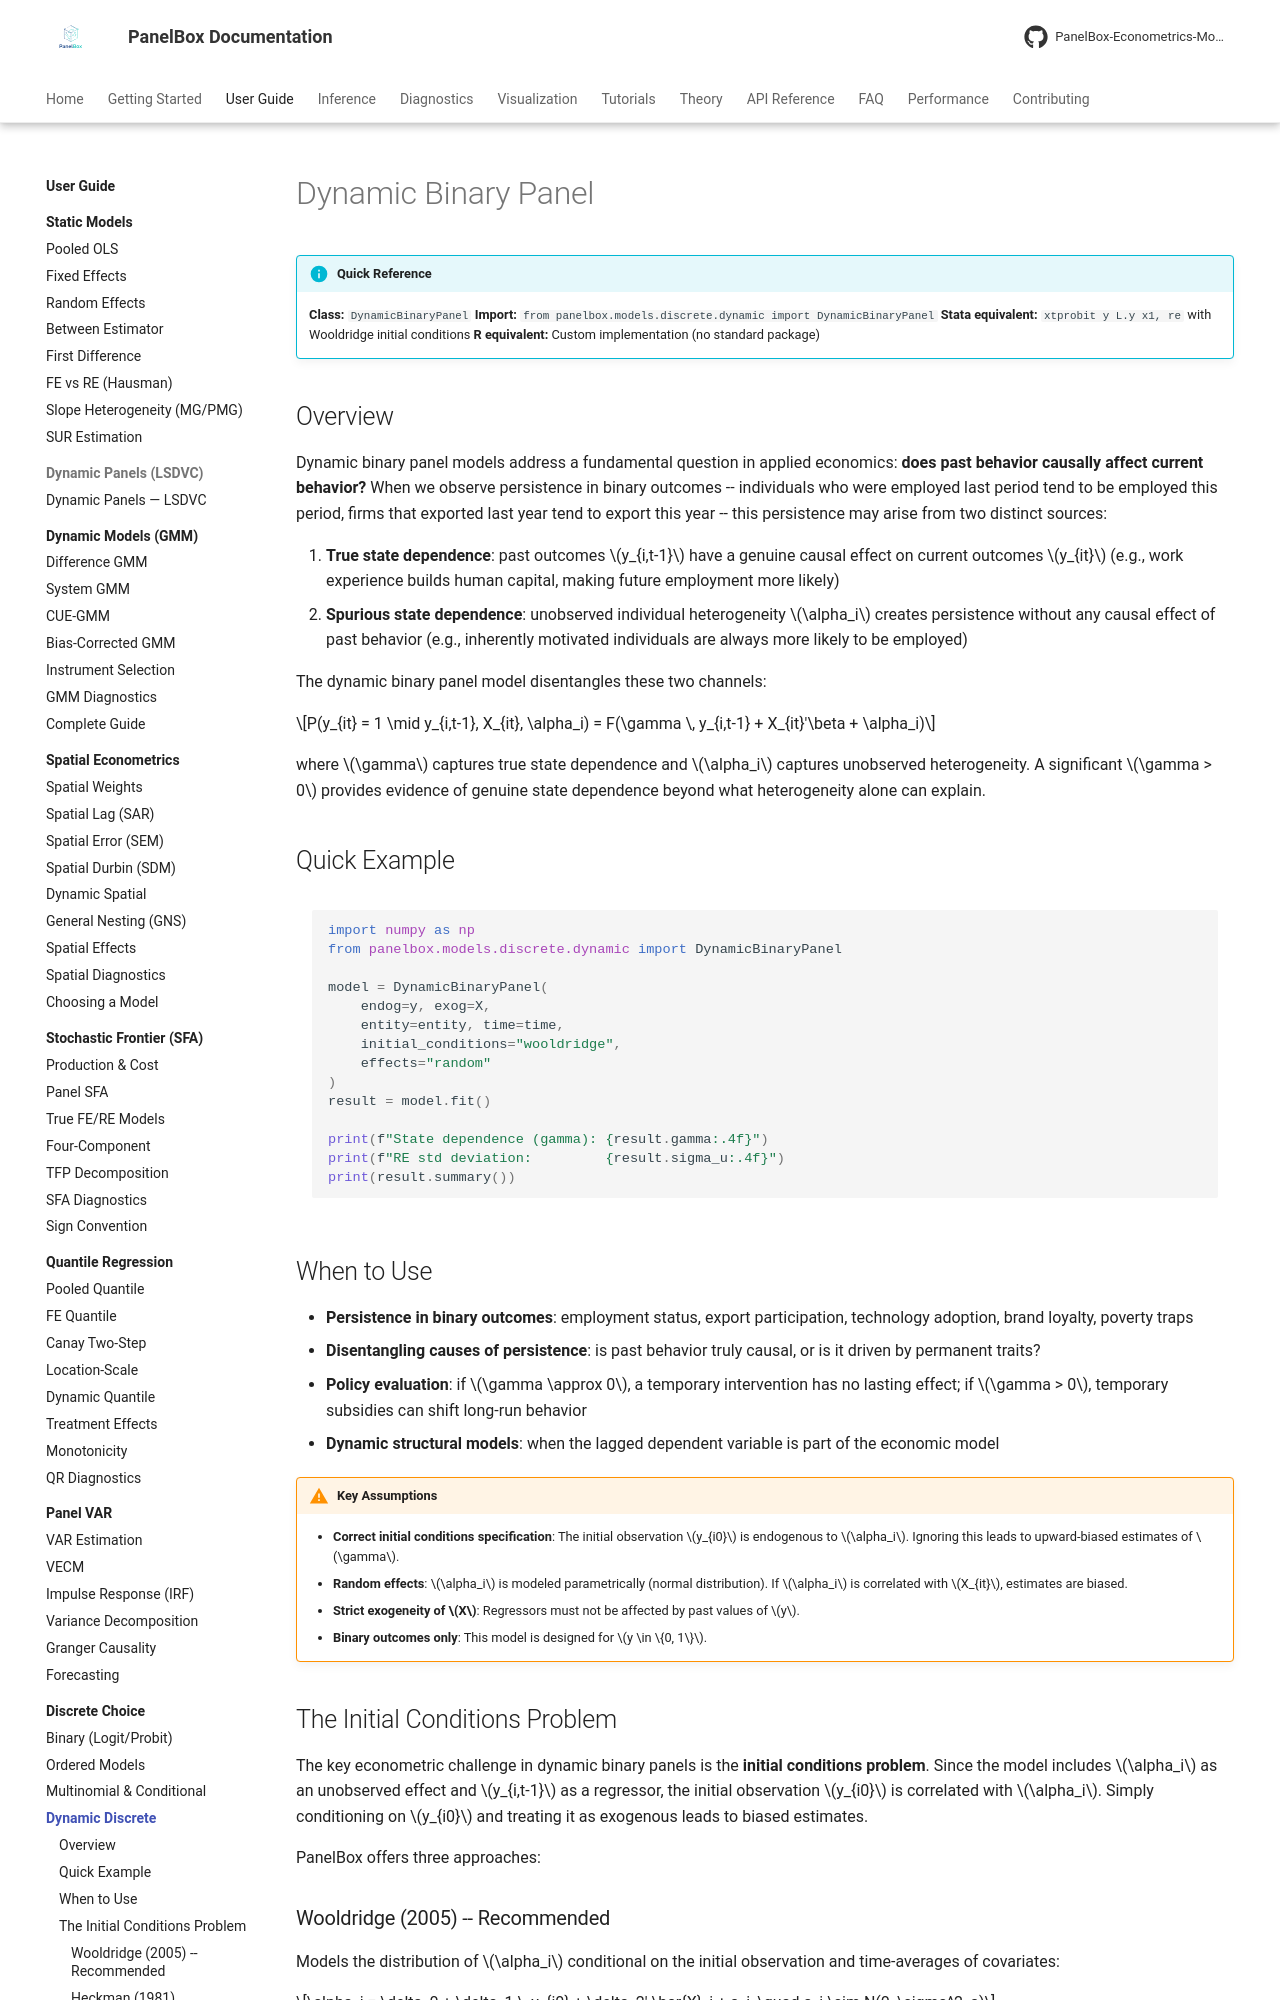

repository: PanelBox-Econometrics-Model/panelbox · page: user-guide/discrete/dynamic/index.html · generator: mkdocs

---
title: "Dynamic Binary Panel"
description: "Dynamic discrete choice models with state dependence and initial conditions for panel data in PanelBox"
---

# Dynamic Binary Panel

!!! info "Quick Reference"
    **Class:** `DynamicBinaryPanel`
    **Import:** `from panelbox.models.discrete.dynamic import DynamicBinaryPanel`
    **Stata equivalent:** `xtprobit y L.y x1, re` with Wooldridge initial conditions
    **R equivalent:** Custom implementation (no standard package)

## Overview

Dynamic binary panel models address a fundamental question in applied economics: **does past behavior causally affect current behavior?** When we observe persistence in binary outcomes -- individuals who were employed last period tend to be employed this period, firms that exported last year tend to export this year -- this persistence may arise from two distinct sources:

1. **True state dependence**: past outcomes $y_{i,t-1}$ have a genuine causal effect on current outcomes $y_{it}$ (e.g., work experience builds human capital, making future employment more likely)
2. **Spurious state dependence**: unobserved individual heterogeneity $\alpha_i$ creates persistence without any causal effect of past behavior (e.g., inherently motivated individuals are always more likely to be employed)

The dynamic binary panel model disentangles these two channels:

$$P(y_{it} = 1 \mid y_{i,t-1}, X_{it}, \alpha_i) = F(\gamma \, y_{i,t-1} + X_{it}'\beta + \alpha_i)$$

where $\gamma$ captures true state dependence and $\alpha_i$ captures unobserved heterogeneity. A significant $\gamma > 0$ provides evidence of genuine state dependence beyond what heterogeneity alone can explain.

## Quick Example

```python
import numpy as np
from panelbox.models.discrete.dynamic import DynamicBinaryPanel

model = DynamicBinaryPanel(
    endog=y, exog=X,
    entity=entity, time=time,
    initial_conditions="wooldridge",
    effects="random"
)
result = model.fit()

print(f"State dependence (gamma): {result.gamma:.4f}")
print(f"RE std deviation:         {result.sigma_u:.4f}")
print(result.summary())
```
